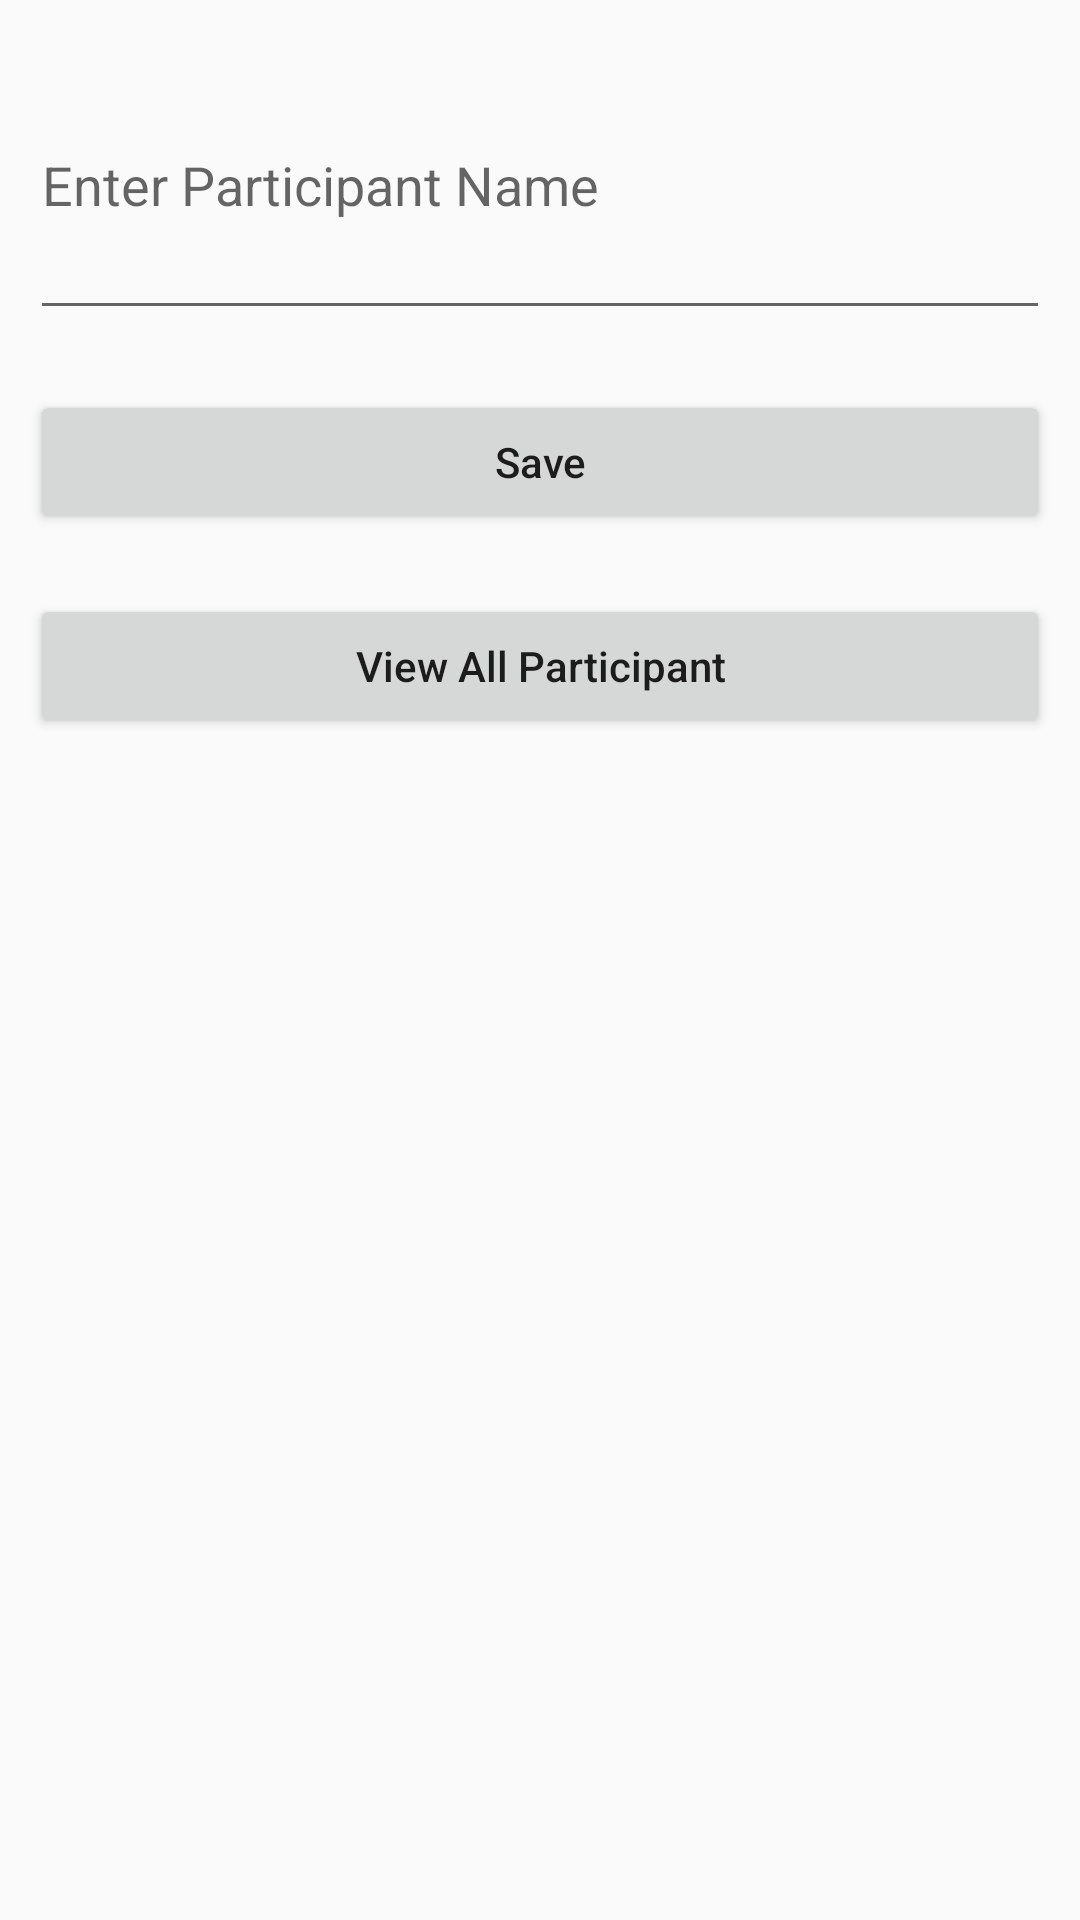

The Android layout XML behind this screen, and the referenced resources:
<!-- AndroidManifest.xml: application theme Theme.EnamAppViewData -->
<!-- res/layout/activity_main.xml -->
<?xml version="1.0" encoding="utf-8"?>
<LinearLayout
    xmlns:android="http://schemas.android.com/apk/res/android"
    xmlns:tools="http://schemas.android.com/tools"
    android:layout_width="match_parent"
    android:layout_height="match_parent"
    android:orientation="vertical"
    tools:context=".MainActivity">

    
    <EditText
        android:id="@+id/idParticipantName"
        android:layout_width="match_parent"
        android:layout_height="100dp"
        android:layout_margin="10dp"
        android:hint="Enter Participant Name" />


    
    <Button
        android:id="@+id/idBtnAddParticipant"
        android:layout_width="match_parent"
        android:layout_height="wrap_content"
        android:layout_margin="10dp"
        android:text="Save"
        android:textAllCaps="false" />

    
    <Button
        android:id="@+id/idBtnReadParticipant"
        android:layout_width="match_parent"
        android:layout_height="wrap_content"
        android:layout_margin="10dp"
        android:text="View All Participant"
        android:textAllCaps="false" />


</LinearLayout>
<!-- resources referenced by this layout -->
<resources>
  <style name="Theme.EnamAppViewData" parent="Theme.AppCompat.Light.DarkActionBar">
          
          <item name="colorPrimary">@color/purple_500</item>
          <item name="colorPrimaryDark">@color/purple_700</item>
          <item name="colorAccent">@color/teal_200</item>
          
      </style>
  <!-- not gathered from this repository: default colours our renderer supplied (Android Studio template values) -->
  <color name="purple_500">#FF6200EE</color>
  <color name="purple_700">#FF3700B3</color>
  <color name="teal_200">#FF03DAC5</color>
</resources>
